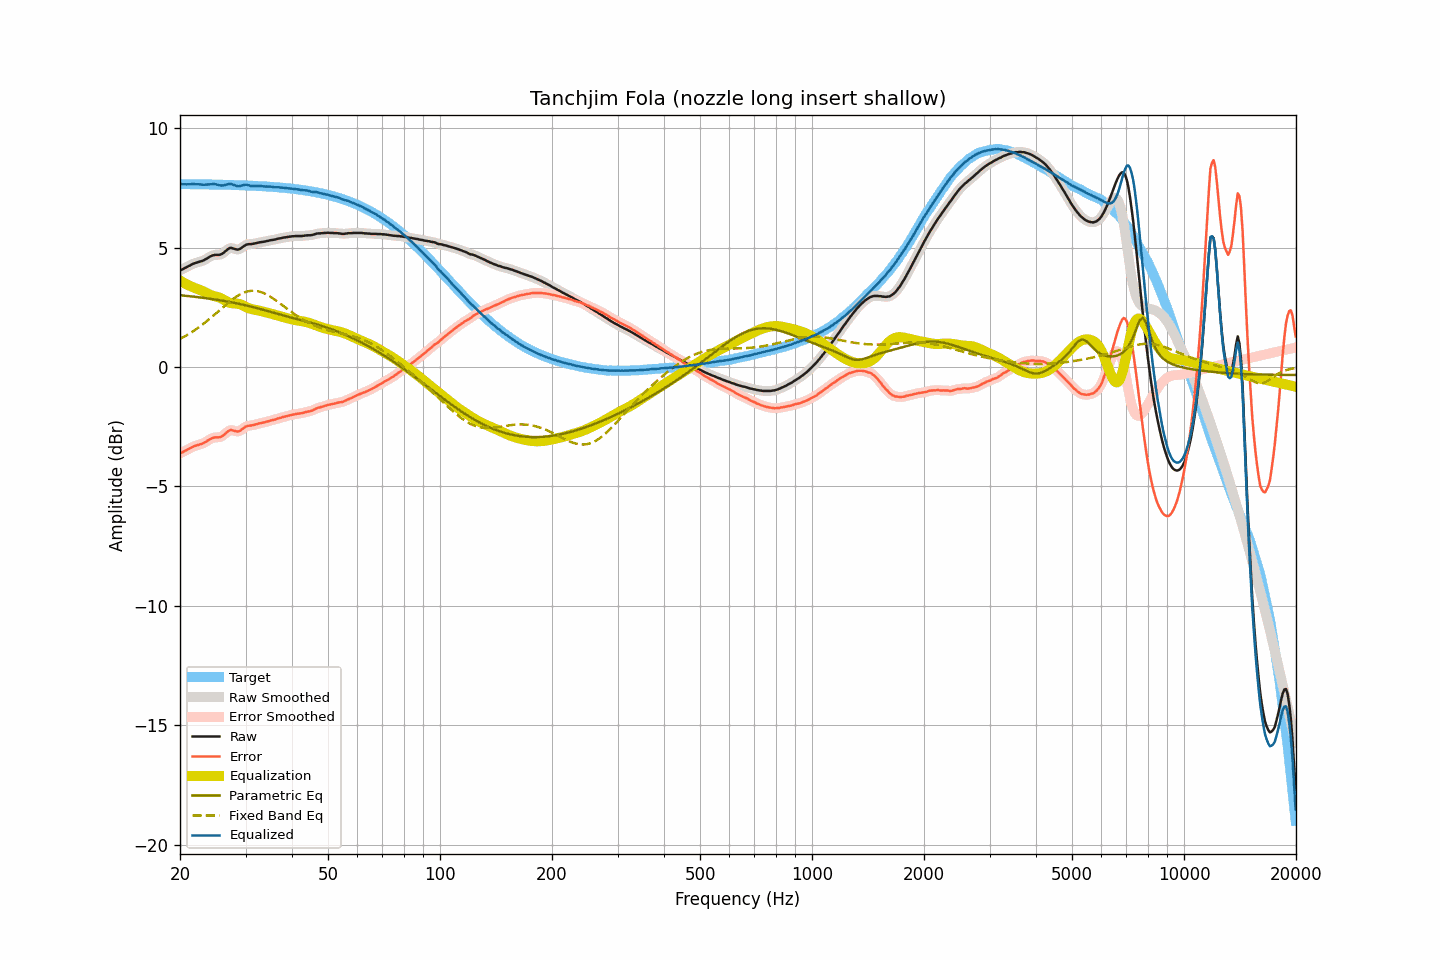

The file beside this chart, header and first rows:
frequency, raw, smoothed, error, error_smoothed, equalization, parametric_eq, fixed_band_eq, equalized_raw, equalized_smoothed, target
20.00, 4.05, 4.05, -3.61, -3.62, 3.62, 3.01, 1.18, 7.67, 7.67, 7.66
20.20, 4.08, 4.08, -3.58, -3.58, 3.58, 3.00, 1.21, 7.66, 7.66, 7.66
20.40, 4.11, 4.11, -3.55, -3.55, 3.54, 3.00, 1.25, 7.65, 7.66, 7.66
20.61, 4.15, 4.15, -3.51, -3.51, 3.51, 2.99, 1.29, 7.66, 7.65, 7.66
20.81, 4.18, 4.18, -3.48, -3.48, 3.47, 2.98, 1.33, 7.65, 7.65, 7.66
21.02, 4.22, 4.22, -3.44, -3.44, 3.44, 2.98, 1.37, 7.66, 7.66, 7.66
21.23, 4.25, 4.25, -3.41, -3.41, 3.41, 2.97, 1.41, 7.65, 7.66, 7.66
21.44, 4.29, 4.29, -3.37, -3.37, 3.37, 2.96, 1.45, 7.66, 7.66, 7.66
21.66, 4.32, 4.32, -3.34, -3.34, 3.34, 2.95, 1.49, 7.66, 7.66, 7.66
21.87, 4.35, 4.35, -3.31, -3.31, 3.32, 2.95, 1.54, 7.67, 7.66, 7.66
22.09, 4.37, 4.37, -3.29, -3.29, 3.29, 2.94, 1.58, 7.66, 7.66, 7.66
22.31, 4.39, 4.39, -3.27, -3.26, 3.27, 2.93, 1.63, 7.66, 7.66, 7.65
22.54, 4.41, 4.41, -3.25, -3.25, 3.24, 2.92, 1.68, 7.65, 7.65, 7.65
22.76, 4.43, 4.43, -3.22, -3.23, 3.22, 2.91, 1.73, 7.65, 7.65, 7.65
22.99, 4.45, 4.45, -3.20, -3.20, 3.19, 2.90, 1.78, 7.64, 7.64, 7.65
23.22, 4.48, 4.48, -3.17, -3.17, 3.16, 2.90, 1.83, 7.64, 7.64, 7.65
23.45, 4.52, 4.52, -3.13, -3.13, 3.12, 2.89, 1.89, 7.64, 7.64, 7.65
23.69, 4.56, 4.56, -3.09, -3.09, 3.09, 2.88, 1.94, 7.64, 7.65, 7.65
23.92, 4.60, 4.60, -3.05, -3.05, 3.05, 2.87, 2.00, 7.65, 7.65, 7.65
24.16, 4.64, 4.64, -3.01, -3.01, 3.02, 2.86, 2.05, 7.66, 7.66, 7.65
24.40, 4.67, 4.67, -2.98, -2.98, 3.00, 2.85, 2.11, 7.67, 7.67, 7.65
24.65, 4.69, 4.69, -2.96, -2.96, 2.98, 2.84, 2.17, 7.67, 7.66, 7.64
24.89, 4.70, 4.70, -2.94, -2.95, 2.96, 2.83, 2.23, 7.66, 7.66, 7.64
25.14, 4.70, 4.70, -2.94, -2.94, 2.94, 2.82, 2.28, 7.64, 7.64, 7.64
25.39, 4.70, 4.70, -2.94, -2.94, 2.92, 2.81, 2.34, 7.62, 7.62, 7.64
25.65, 4.71, 4.71, -2.93, -2.93, 2.90, 2.80, 2.40, 7.61, 7.61, 7.64
25.91, 4.74, 4.74, -2.90, -2.90, 2.87, 2.79, 2.46, 7.60, 7.60, 7.64
26.16, 4.78, 4.78, -2.86, -2.85, 2.83, 2.77, 2.52, 7.61, 7.61, 7.64
26.43, 4.84, 4.84, -2.80, -2.80, 2.79, 2.76, 2.58, 7.62, 7.62, 7.63
26.69, 4.90, 4.90, -2.73, -2.73, 2.75, 2.75, 2.64, 7.65, 7.65, 7.63
26.96, 4.95, 4.95, -2.68, -2.68, 2.71, 2.74, 2.69, 7.66, 7.66, 7.63
27.23, 4.99, 4.98, -2.64, -2.65, 2.69, 2.73, 2.75, 7.68, 7.67, 7.63
27.50, 4.99, 4.99, -2.64, -2.64, 2.68, 2.71, 2.80, 7.67, 7.66, 7.63
27.77, 4.97, 4.97, -2.66, -2.65, 2.67, 2.70, 2.85, 7.64, 7.64, 7.62
28.05, 4.95, 4.95, -2.67, -2.68, 2.67, 2.69, 2.90, 7.61, 7.61, 7.62
28.33, 4.93, 4.93, -2.69, -2.69, 2.66, 2.67, 2.95, 7.59, 7.59, 7.62
28.62, 4.92, 4.93, -2.70, -2.69, 2.65, 2.66, 2.99, 7.57, 7.58, 7.62
28.90, 4.94, 4.94, -2.68, -2.67, 2.64, 2.65, 3.03, 7.58, 7.58, 7.62
29.19, 4.98, 4.98, -2.63, -2.63, 2.62, 2.63, 3.07, 7.60, 7.60, 7.61
29.48, 5.03, 5.03, -2.58, -2.58, 2.59, 2.62, 3.10, 7.62, 7.62, 7.61
29.78, 5.08, 5.08, -2.53, -2.53, 2.55, 2.60, 3.13, 7.63, 7.63, 7.61
30.08, 5.12, 5.11, -2.49, -2.49, 2.52, 2.59, 3.15, 7.64, 7.63, 7.61
30.38, 5.14, 5.14, -2.46, -2.47, 2.49, 2.57, 3.17, 7.63, 7.63, 7.60
30.68, 5.15, 5.15, -2.45, -2.45, 2.46, 2.55, 3.18, 7.61, 7.61, 7.60
30.99, 5.15, 5.15, -2.45, -2.45, 2.44, 2.54, 3.19, 7.59, 7.59, 7.60
31.30, 5.16, 5.16, -2.44, -2.43, 2.42, 2.52, 3.20, 7.58, 7.58, 7.59
31.61, 5.17, 5.17, -2.42, -2.42, 2.41, 2.50, 3.20, 7.58, 7.58, 7.59
31.93, 5.19, 5.19, -2.40, -2.40, 2.40, 2.49, 3.19, 7.59, 7.58, 7.59
32.24, 5.20, 5.20, -2.39, -2.38, 2.38, 2.47, 3.18, 7.58, 7.59, 7.59
32.57, 5.22, 5.22, -2.36, -2.36, 2.37, 2.45, 3.17, 7.59, 7.59, 7.58
32.89, 5.23, 5.23, -2.35, -2.35, 2.35, 2.43, 3.15, 7.58, 7.58, 7.58
33.22, 5.24, 5.24, -2.33, -2.33, 2.34, 2.41, 3.13, 7.57, 7.57, 7.57
33.55, 5.25, 5.25, -2.32, -2.32, 2.32, 2.39, 3.10, 7.57, 7.57, 7.57
33.89, 5.26, 5.26, -2.31, -2.30, 2.30, 2.37, 3.07, 7.56, 7.56, 7.57
34.23, 5.28, 5.28, -2.28, -2.29, 2.28, 2.36, 3.04, 7.56, 7.56, 7.56
34.57, 5.29, 5.29, -2.27, -2.27, 2.27, 2.34, 3.00, 7.56, 7.56, 7.56
34.92, 5.31, 5.31, -2.24, -2.25, 2.25, 2.32, 2.96, 7.56, 7.56, 7.55
35.27, 5.32, 5.32, -2.23, -2.23, 2.23, 2.30, 2.91, 7.55, 7.55, 7.55
35.62, 5.33, 5.33, -2.21, -2.21, 2.21, 2.28, 2.87, 7.54, 7.54, 7.54
35.97, 5.34, 5.34, -2.20, -2.20, 2.19, 2.26, 2.82, 7.53, 7.54, 7.54
... 635 more rows
